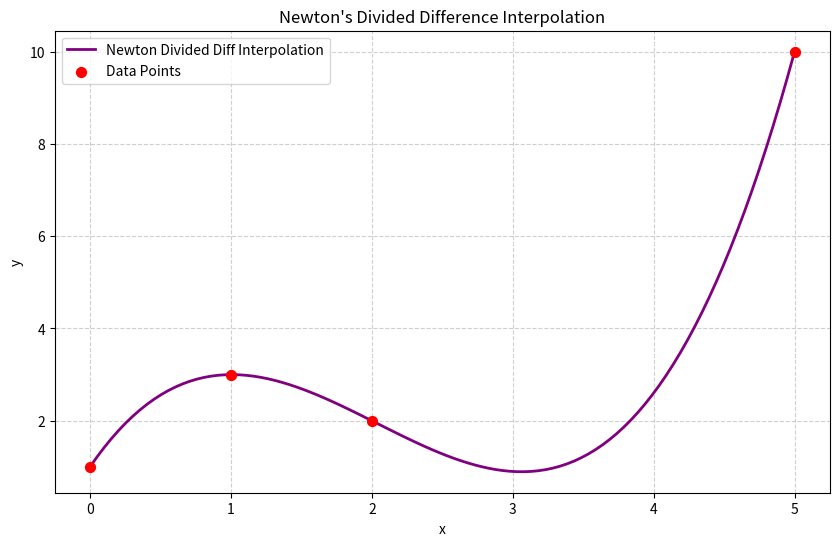

This chart was generated by the following Python code:
import numpy as np
import matplotlib.pyplot as plt

def divided_diff_table(x, y):
    n = len(x)
    # Create a table and initialize the first column with y
    D = np.zeros((n, n))
    D[:, 0] = y
    
    for j in range(1, n):
        for i in range(n - j):
            # Formula: (f[x_{i+1}...x_j] - f[x_i...x_{j-1}]) / (x_{i+j} - x_i)
            D[i][j] = (D[i+1][j-1] - D[i][j-1]) / (x[i+j] - x[i])
    return D

def newton_divided(x, y, t):
    n = len(x)
    D = divided_diff_table(x, y)

    # val starts with f[x0]
    val = D[0][0]
    prod = 1

    for i in range(1, n):
        # Multiply by (t - x_{i-1})
        prod *= (t - x[i-1])
        # Use coefficients from the top row of the divided difference table
        val += D[0][i] * prod

    return val

if __name__ == "__main__":
    # Example data (Unequally spaced to demonstrate divided difference utility)
    x_data = np.array([0, 1, 2, 5])
    y_data = np.array([1, 3, 2, 10])

    # Generate points for a smooth curve
    x_plot = np.linspace(min(x_data), max(x_data), 100)
    y_plot = [newton_divided(x_data, y_data, t) for t in x_plot]

    # Plotting
    plt.figure(figsize=(10, 6))
    plt.plot(x_plot, y_plot, label="Newton Divided Diff Interpolation", color='purple', linewidth=2)
    plt.scatter(x_data, y_data, color='red', s=50, zorder=5, label="Data Points")

    plt.title("Newton's Divided Difference Interpolation")
    plt.xlabel("x")
    plt.ylabel("y")
    plt.legend()
    plt.grid(True, linestyle='--', alpha=0.6)
    plt.show()
